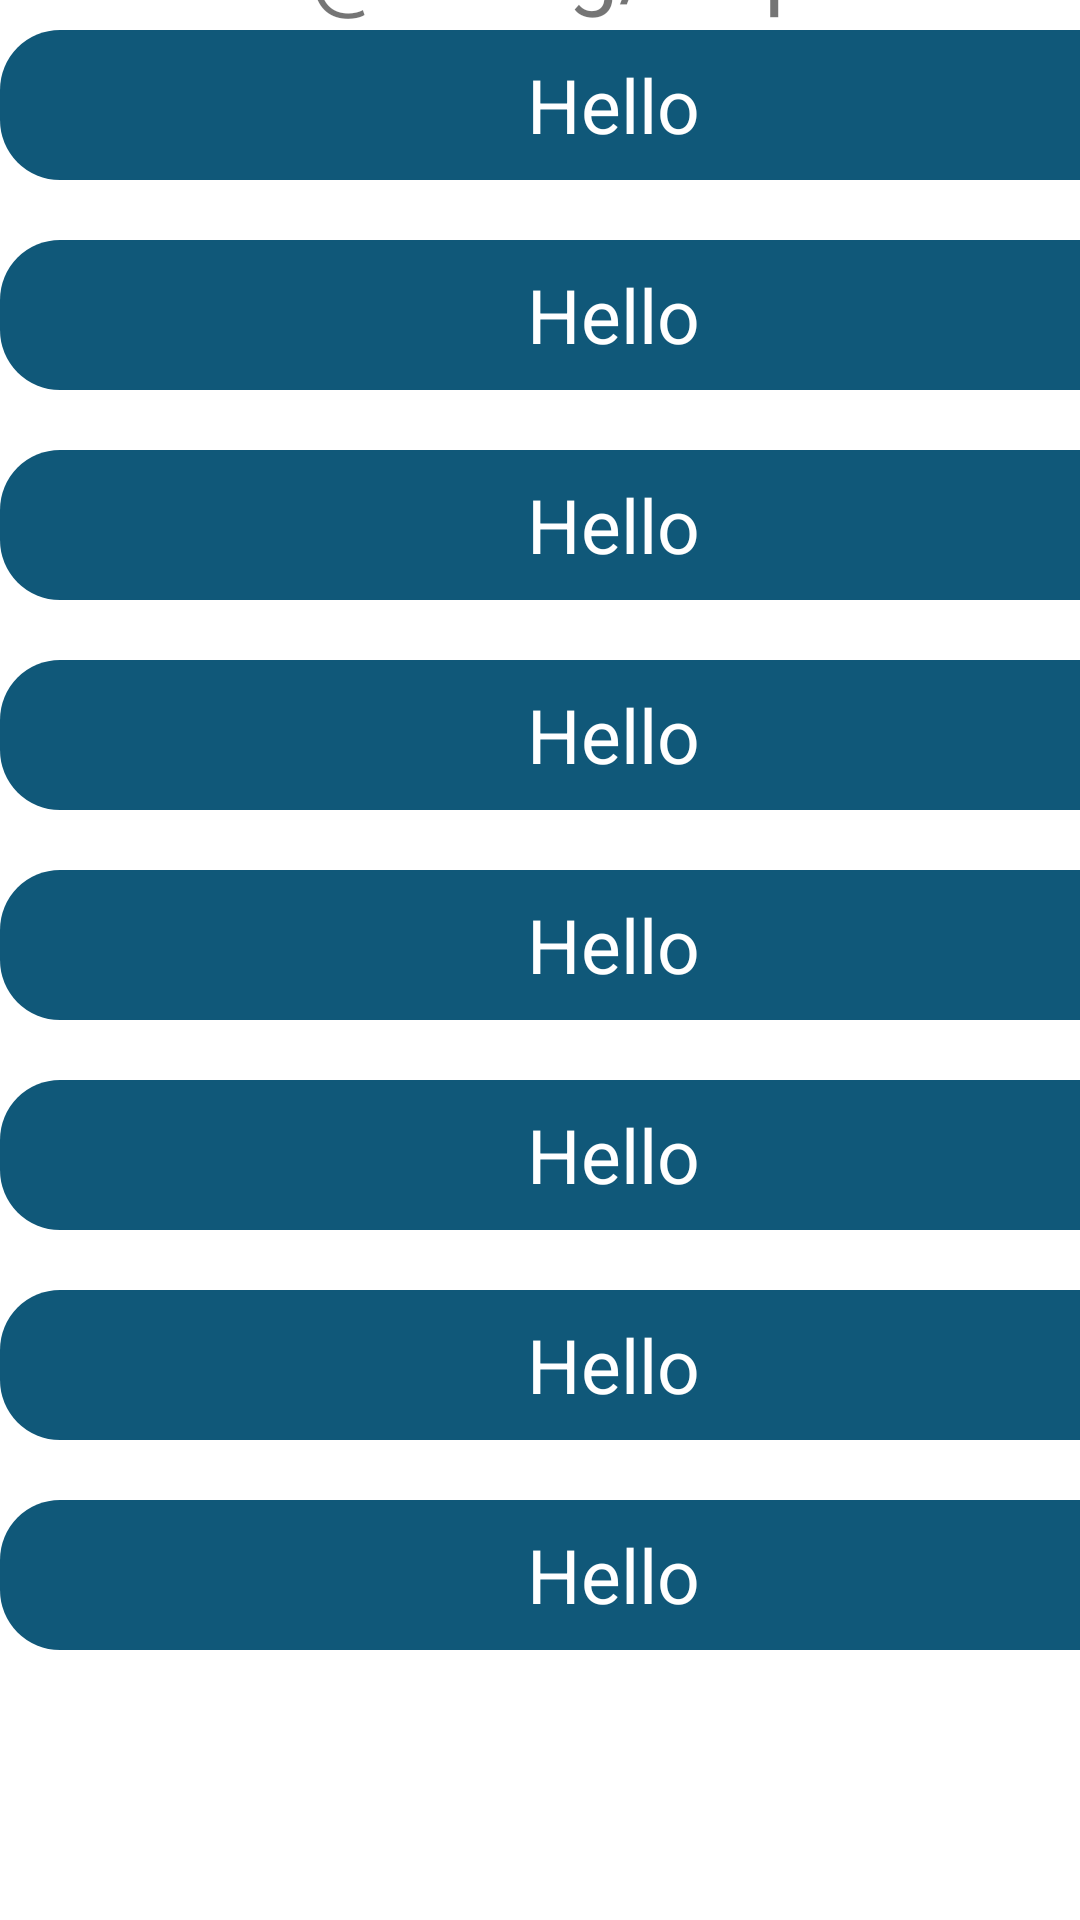

Android layout source for this screen:
<!-- AndroidManifest.xml: application theme Theme.OfficeHoursReservationSystem -->
<!-- res/layout/activity_student_list_request.xml -->
<?xml version="1.0" encoding="utf-8"?>
<androidx.constraintlayout.widget.ConstraintLayout xmlns:android="http://schemas.android.com/apk/res/android"
    xmlns:app="http://schemas.android.com/apk/res-auto"
    xmlns:tools="http://schemas.android.com/tools"
    android:layout_width="match_parent"
    android:layout_height="match_parent"
    tools:context="mainPackage.view.StudentListRequest">

    <LinearLayout
        android:layout_width="match_parent"
        android:layout_height="wrap_content"
        android:orientation="horizontal"
        app:layout_constraintBottom_toTopOf="@+id/scrollViewTeacher"
        app:layout_constraintStart_toStartOf="parent"
        app:layout_constraintTop_toTopOf="parent">

        <ImageButton
            android:id="@+id/image_button_5"
            android:layout_width="48dp"
            android:layout_height="48dp"
            android:background="@null"
            android:scaleType="centerInside"
            android:src="@drawable/back_arrow" />

        <TextView
            android:id="@+id/teacherView"
            android:layout_width="wrap_content"
            android:layout_height="wrap_content"
            android:paddingLeft="55dp"
            android:text="@string/request_panel"
            android:textSize="30sp"
            app:layout_constraintEnd_toEndOf="parent"
            app:layout_constraintStart_toStartOf="parent"
            tools:layout_editor_absoluteY="16dp"
            tools:ignore="MissingConstraints" />

    </LinearLayout>

    <ScrollView
        android:id="@+id/scrollViewTeacher"
        android:layout_width="409dp"
        android:layout_height="630dp"
        app:layout_constraintBottom_toBottomOf="parent"
        tools:ignore="MissingConstraints"
        tools:layout_editor_absoluteX="1dp">

        <LinearLayout
            android:layout_width="match_parent"
            android:layout_height="wrap_content"
            android:orientation="vertical">

            <TextView
                android:id="@+id/teacherView2"
                android:layout_width="match_parent"
                android:layout_height="50dp"
                android:background="@drawable/text_box"
                android:gravity="center"
                android:text="Hello"
                android:textColor="@color/white"
                android:textSize="25sp" />

            <TextView
                android:id="@+id/teacherView3"
                android:layout_width="match_parent"
                android:layout_height="50dp"
                android:layout_marginTop="20dp"
                android:background="@drawable/text_box"
                android:gravity="center"
                android:text="Hello"
                android:textColor="@color/white"
                android:textSize="25sp" />

            <TextView
                android:id="@+id/teacherView4"
                android:layout_width="match_parent"
                android:layout_height="50dp"
                android:layout_marginTop="20dp"
                android:background="@drawable/text_box"
                android:gravity="center"
                android:text="Hello"
                android:textColor="@color/white"
                android:textSize="25sp" />

            <TextView
                android:id="@+id/teacherView6"
                android:layout_width="match_parent"
                android:layout_height="50dp"
                android:layout_marginTop="20dp"
                android:background="@drawable/text_box"
                android:gravity="center"
                android:text="Hello"
                android:textColor="@color/white"
                android:textSize="25sp" />

            <TextView
                android:id="@+id/teacherView7"
                android:layout_width="match_parent"
                android:layout_height="50dp"
                android:layout_marginTop="20dp"
                android:background="@drawable/text_box"
                android:gravity="center"
                android:text="Hello"
                android:textColor="@color/white"
                android:textSize="25sp" />

            <TextView
                android:id="@+id/teacherView8"
                android:layout_width="match_parent"
                android:layout_height="50dp"
                android:layout_marginTop="20dp"
                android:background="@drawable/text_box"
                android:gravity="center"
                android:text="Hello"
                android:textColor="@color/white"
                android:textSize="25sp" />

            <TextView
                android:id="@+id/teacherView9"
                android:layout_width="match_parent"
                android:layout_height="50dp"
                android:layout_marginTop="20dp"
                android:background="@drawable/text_box"
                android:gravity="center"
                android:text="Hello"
                android:textColor="@color/white"
                android:textSize="25sp" />

            <TextView
                android:id="@+id/teacherView10"
                android:layout_width="match_parent"
                android:layout_height="50dp"
                android:layout_marginTop="20dp"
                android:background="@drawable/text_box"
                android:gravity="center"
                android:text="Hello"
                android:textColor="@color/white"
                android:textSize="25sp" />


        </LinearLayout>

    </ScrollView>




</androidx.constraintlayout.widget.ConstraintLayout>
<!-- resources referenced by this layout -->
<resources>
  <!-- drawable text_box (drawable-v24) -->
  <?xml version="1.0" encoding="utf-8"?>
  <selector xmlns:android="http://schemas.android.com/apk/res/android">
      <item>
          <shape android:shape="rectangle">
              <solid android:color="#105879"/>
              <corners android:radius="20dp"/>
          </shape>
      </item>
  </selector>
  <style name="Theme.OfficeHoursReservationSystem" parent="Theme.MaterialComponents.DayNight.DarkActionBar">
          
          <item name="colorPrimary">@color/purple_500</item>
          <item name="colorPrimaryVariant">@color/purple_700</item>
          <item name="colorOnPrimary">@color/white</item>
          
          <item name="colorSecondary">@color/teal_200</item>
          <item name="colorSecondaryVariant">@color/teal_700</item>
          <item name="colorOnSecondary">@color/black</item>
          
          <item name="android:statusBarColor">?attr/colorPrimaryVariant</item>
          
      </style>
  <!-- not gathered from this repository: default colours our renderer supplied (Android Studio template values) -->
  <color name="purple_500">#FF6200EE</color>
  <color name="purple_700">#FF3700B3</color>
  <color name="teal_200">#FF03DAC5</color>
  <color name="teal_700">#FF018786</color>
  <color name="black">#FF000000</color>
  <color name="white">#FFFFFFFF</color>
</resources>
